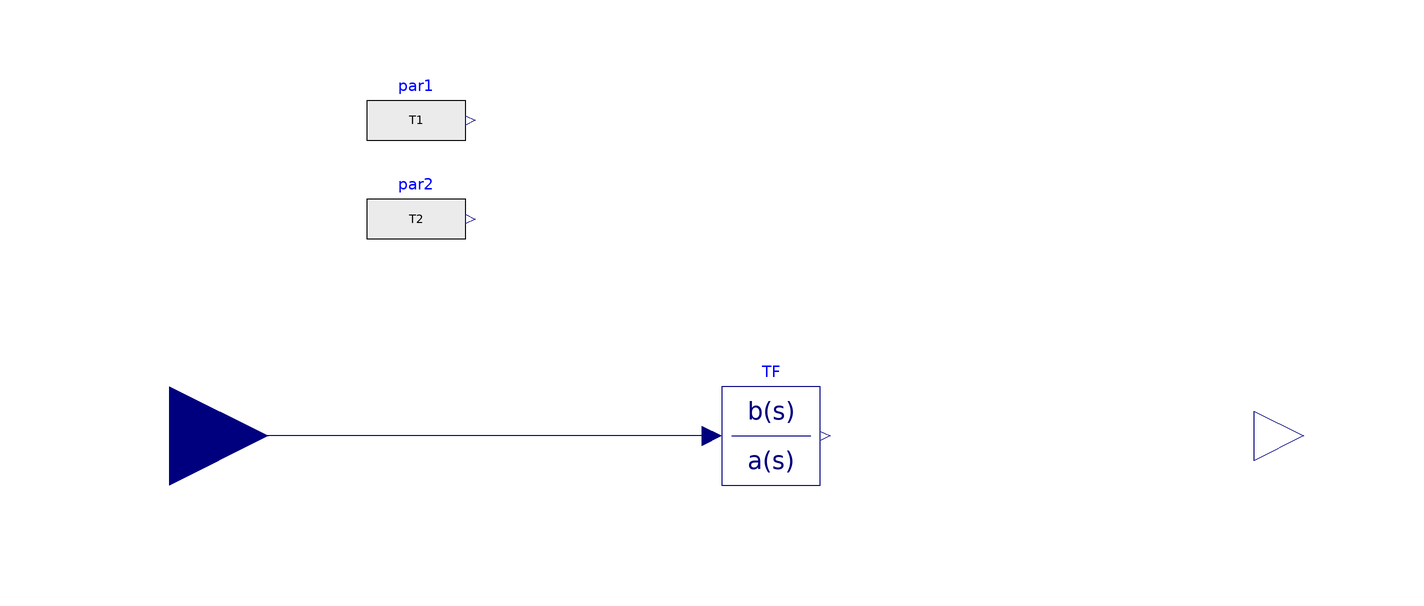

The component connection diagram of the Modelica model below, drawn from its own Placement and Line annotations.

block LeadLag "Lead-Lag filter"
  extends Modelica.Blocks.Interfaces.SISO;
  parameter Real K "Gain";
  parameter Modelica.SIunits.Time T1 "Lead time constant";
  parameter Modelica.SIunits.Time T2 "Lag time constant";
  parameter Real y_start "Output start value" annotation (Dialog(group="Initialization"));
  parameter Real x_start=0 "Start value of state variable" annotation (Dialog(group="Initialization"));
protected
  parameter Modelica.SIunits.Time T2_dummy=if abs(T1 - T2) < Modelica.Constants.eps then 1000 else T2 "Lead time constant";
public
  Modelica.Blocks.Sources.RealExpression par1(y=T1) annotation (Placement(transformation(extent={{-80,54},{-60,74}})));
  Modelica.Blocks.Sources.RealExpression par2(y=T2) annotation (Placement(transformation(extent={{-80,34},{-60,54}})));
  Modelica.Blocks.Continuous.TransferFunction TF(
    b={K*T1,K},
    a={T2_dummy,1},
    y_start=y_start,
    initType=Modelica.Blocks.Types.Init.InitialOutput,
    x_start={x_start}) annotation (Placement(transformation(extent={{-8,-10},{12,10}})));
equation
  if (abs(par1.y - par2.y) < Modelica.Constants.eps) then
    y = K*u;
  else
    y = TF.y;
  end if;

  connect(TF.u, u) annotation (Line(points={{-10,0},{-120,0}}, color={0,0,127}));
  annotation (
    Diagram(coordinateSystem(preserveAspectRatio=false, extent={{-100,-100},{100,100}})),
    Documentation(info="<html>
<p><br><span style=\"font-family: MS Shell Dlg 2;\">&LT;iPSL: iTesla Power System Library&GT;</span></p>
<p><span style=\"font-family: MS Shell Dlg 2;\">Copyright 2015 RTE (France), AIA (Spain), KTH (Sweden) and DTU (Denmark)</span></p>
<ul>
<li><span style=\"font-family: MS Shell Dlg 2;\">RTE: http://www.rte-france.com/ </span></li>
<li><span style=\"font-family: MS Shell Dlg 2;\">AIA: http://www.aia.es/en/energy/</span></li>
<li><span style=\"font-family: MS Shell Dlg 2;\">KTH: https://www.kth.se/en</span></li>
<li><span style=\"font-family: MS Shell Dlg 2;\">DTU:http://www.dtu.dk/english</span></li>
</ul>
<p><span style=\"font-family: MS Shell Dlg 2;\">The authors can be contacted by email: info at itesla-ipsl dot org</span></p>
<p><span style=\"font-family: MS Shell Dlg 2;\">This package is part of the iTesla Power System Library (&QUOT;iPSL&QUOT;) .</span></p>
<p><span style=\"font-family: MS Shell Dlg 2;\">The iPSL is free software: you can redistribute it and/or modify it under the terms of the GNU Lesser General Public License as published by the Free Software Foundation, either version 3 of the License, or (at your option) any later version.</span></p>
<p><span style=\"font-family: MS Shell Dlg 2;\">The iPSL is distributed in the hope that it will be useful, but WITHOUT ANY WARRANTY; without even the implied warranty of MERCHANTABILITY or FITNESS FOR A PARTICULAR PURPOSE. See the GNU Lesser General Public License for more details.</span></p>
<p><span style=\"font-family: MS Shell Dlg 2;\">You should have received a copy of the GNU Lesser General Public License along with the iPSL. If not, see &LT;http://www.gnu.org/licenses/&GT;.</span></p>
</html>"),
    Icon(graphics={
        Text(
          extent={{-44,82},{76,22}},
          lineColor={0,0,255},
          textString="1+sT"),
        Line(
          points={{-46,0},{82,0}},
          color={0,0,255},
          smooth=Smooth.Bezier,
          thickness=0.5),
        Text(
          extent={{-44,-20},{76,-80}},
          lineColor={0,0,255},
          textString="1+sT"),
        Text(
          extent={{-100,28},{-40,-32}},
          lineColor={0,0,255},
          textString="K"),
        Text(
          extent={{62,44},{82,24}},
          lineColor={0,0,255},
          textString="1"),
        Text(
          extent={{64,-58},{84,-78}},
          lineColor={0,0,255},
          textString="2")}));
end LeadLag;